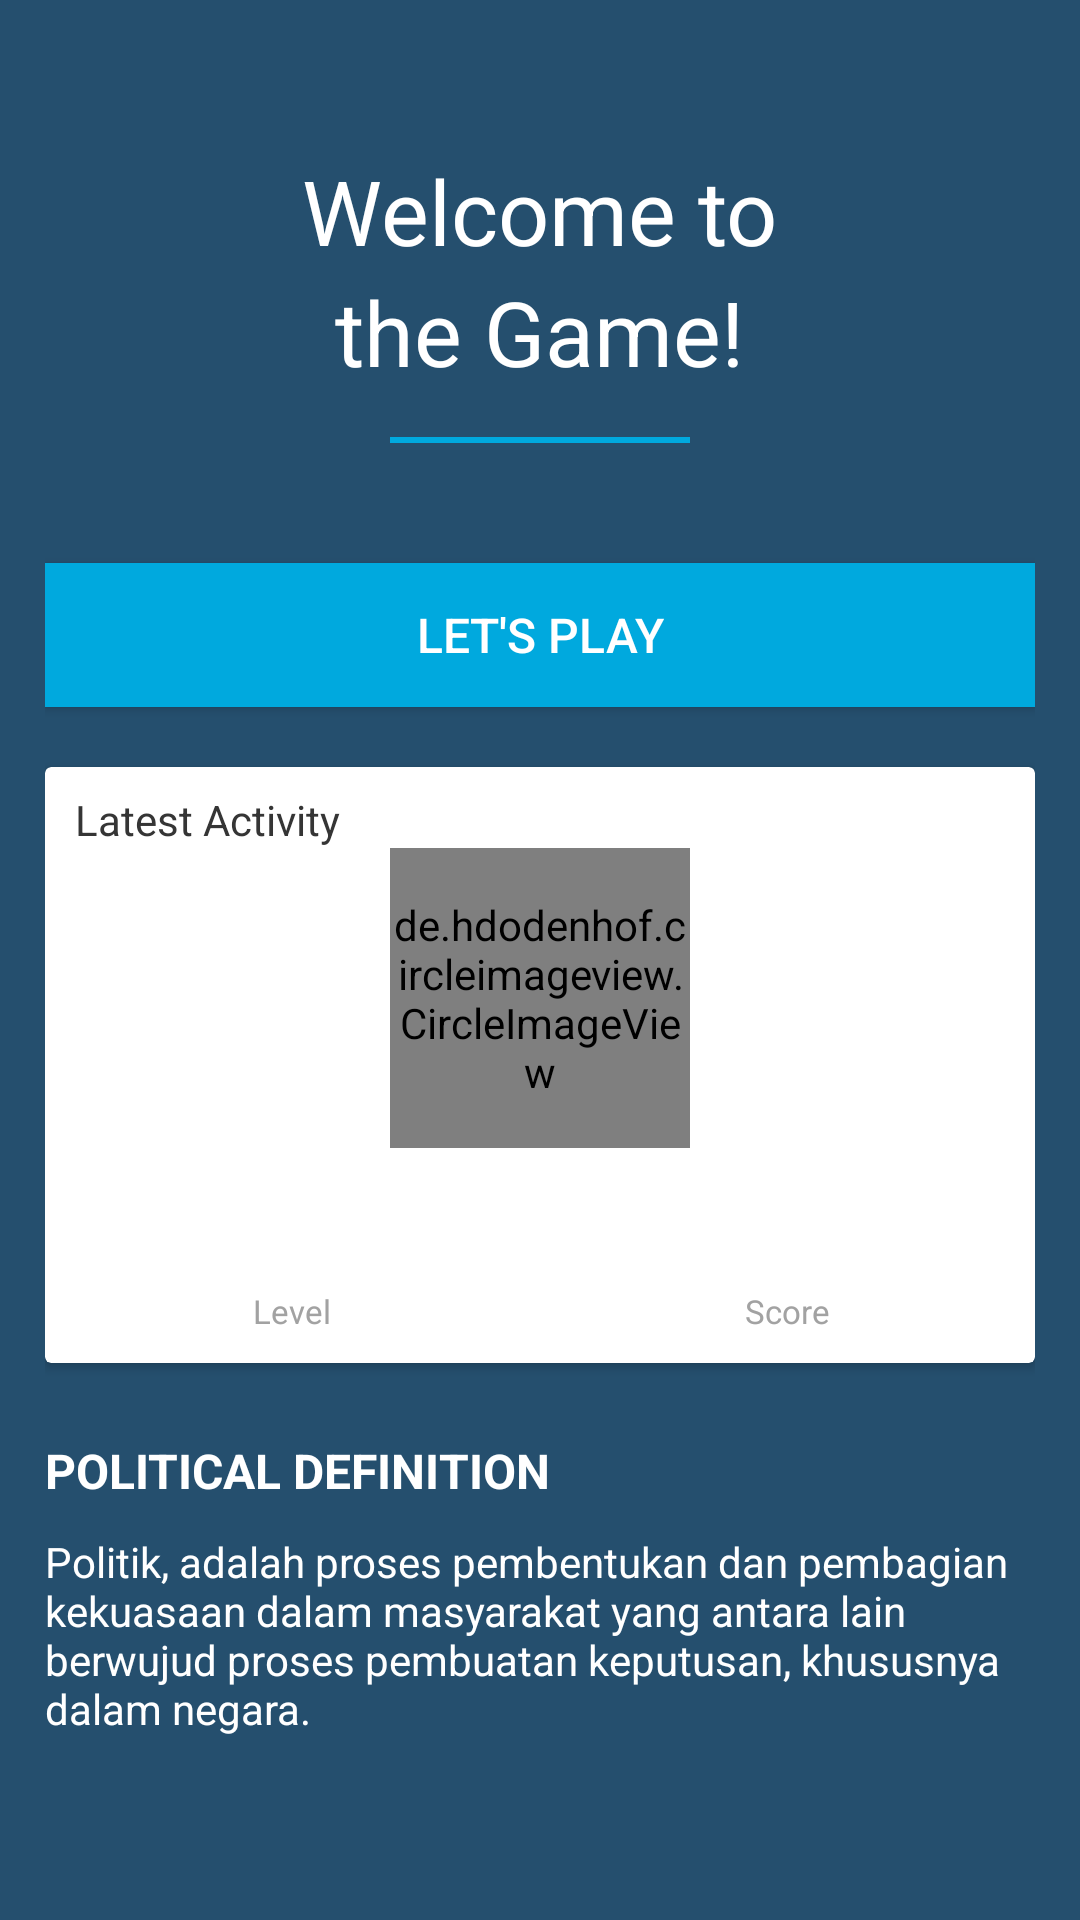

Write the Android layout XML for this screen, with the resource values it uses.
<!-- AndroidManifest.xml: application theme AppTheme -->
<!-- res/layout/fragment_home.xml -->
<?xml version="1.0" encoding="utf-8"?>
<FrameLayout xmlns:android="http://schemas.android.com/apk/res/android"
    xmlns:tools="http://schemas.android.com/tools"
    android:layout_width="match_parent"
    android:layout_height="match_parent"
    xmlns:app="http://schemas.android.com/apk/res-auto"
    android:background="#254F6E"
    tools:context=".ui.fragment.HomeFragment">

    <RelativeLayout
        android:layout_width="match_parent"
        android:layout_height="match_parent"
        android:layout_marginLeft="15dp"
        android:layout_marginRight="15dp">

        <TextView
            android:id="@+id/welcome1"
            android:layout_width="wrap_content"
            android:layout_height="wrap_content"
            android:layout_centerHorizontal="true"
            android:layout_marginTop="50dp"
            android:text="Welcome to"
            android:textColor="@android:color/white"
            android:textSize="30sp" />

        <TextView
            android:id="@+id/welcome2"
            android:layout_width="wrap_content"
            android:layout_height="wrap_content"
            android:layout_below="@+id/welcome1"
            android:layout_centerHorizontal="true"
            android:text="the Game!"
            android:textColor="@android:color/white"
            android:textSize="30sp" />

        <View
            android:id="@+id/line"
            android:layout_width="100dp"
            android:layout_height="2dp"
            android:layout_below="@+id/welcome2"
            android:layout_centerHorizontal="true"
            android:layout_marginTop="15dp"
            android:background="#00A9DE" />

        <Button
            android:id="@+id/btnStart"
            android:layout_width="match_parent"
            android:layout_height="wrap_content"
            android:layout_below="@+id/line"
            android:layout_marginTop="40dp"
            android:background="#00A9DE"
            android:text="Let's Play"
            android:textColor="@android:color/white"
            android:textSize="16sp" />

        <android.support.v7.widget.CardView
            android:id="@+id/card"
            android:layout_width="400dp"
            android:layout_height="wrap_content"
            android:layout_below="@+id/btnStart"
            android:layout_centerHorizontal="true"
            android:layout_marginTop="20dp">

            <LinearLayout
                android:layout_width="match_parent"
                android:layout_height="match_parent"
                android:orientation="vertical">

                <RelativeLayout
                    android:layout_width="match_parent"
                    android:layout_height="wrap_content"
                    android:layout_marginStart="10dp"
                    android:layout_marginEnd="10dp">

                    <TextView
                        android:id="@+id/t1"
                        android:layout_width="wrap_content"
                        android:layout_height="wrap_content"
                        android:layout_alignParentLeft="true"
                        android:layout_alignParentTop="true"
                        android:layout_marginTop="8dp"
                        android:text="Latest Activity"
                        android:textColor="#353535"
                        android:textSize="14sp" />

                    <de.hdodenhof.circleimageview.CircleImageView
                        android:id="@+id/avatar"
                        android:layout_width="100dp"
                        android:layout_height="100dp"
                        android:layout_below="@+id/t1"
                        android:layout_centerHorizontal="true"
                        android:layout_marginBottom="20dp"
                        android:src="@drawable/hulkbusterironman"
                        app:civ_border_color="#fff"
                        app:civ_border_width="2dp" />

                </RelativeLayout>

                <LinearLayout
                    android:layout_width="match_parent"
                    android:layout_height="match_parent"
                    android:orientation="horizontal"
                    android:paddingBottom="10dp"
                    android:weightSum="3">

                    <LinearLayout
                        android:layout_width="0dp"
                        android:layout_height="match_parent"
                        android:layout_weight="1.5"
                        android:gravity="center"
                        android:orientation="vertical">

                        <TextView
                            android:id="@+id/txtLevel"
                            android:layout_width="wrap_content"
                            android:layout_height="wrap_content"
                            android:text=""
                            android:textColor="#00A9DE"
                            android:textSize="20sp"
                            android:textStyle="bold" />

                        <TextView
                            android:id="@+id/t2"
                            android:layout_width="wrap_content"
                            android:layout_height="wrap_content"
                            android:text="Level"
                            android:textColor="#A2A2A2"
                            android:textSize="11sp" />

                    </LinearLayout>

                    <LinearLayout
                        android:layout_width="0dp"
                        android:layout_height="match_parent"
                        android:layout_weight="1.5"
                        android:gravity="center"
                        android:orientation="vertical">

                        <TextView
                            android:id="@+id/txtScore"
                            android:layout_width="wrap_content"
                            android:layout_height="wrap_content"
                            android:text=""
                            android:textColor="#00A9DE"
                            android:textSize="20sp"
                            android:textStyle="bold" />

                        <TextView
                            android:id="@+id/t3"
                            android:layout_width="wrap_content"
                            android:layout_height="wrap_content"
                            android:text="Score"
                            android:textColor="#A2A2A2"
                            android:textSize="11sp" />

                    </LinearLayout>

                </LinearLayout>

            </LinearLayout>

        </android.support.v7.widget.CardView>

        <TextView
            android:id="@+id/t4"
            android:layout_below="@+id/card"
            android:layout_marginTop="25dp"
            android:text="POLITICAL DEFINITION"
            android:textStyle="bold"
            android:textSize="16sp"
            android:textColor="@android:color/white"
            android:layout_width="wrap_content"
            android:layout_height="wrap_content" />

        <TextView
            android:id="@+id/t5"
            android:layout_below="@id/t4"
            android:text="Politik, adalah proses pembentukan dan pembagian kekuasaan dalam masyarakat yang antara lain berwujud proses pembuatan keputusan, khususnya dalam negara."
            android:textColor="@android:color/white"
            android:textAlignment="textStart"
            android:layout_marginTop="10dp"
            android:layout_width="match_parent"
            android:layout_height="wrap_content" />


    </RelativeLayout>

</FrameLayout>
<!-- resources referenced by this layout -->
<resources>
  <!-- drawable hulkbusterironman: jpg bitmap (drawable-xxhdpi, 47644 bytes) -->
  <style name="AppTheme" parent="Theme.AppCompat.Light.NoActionBar">
          
          <item name="colorPrimary">@color/colorPrimary</item>
          <item name="colorPrimaryDark">@color/colorPrimaryDark</item>
          <item name="colorAccent">@color/colorAccent</item>
      </style>
  <color name="colorPrimary">#3F51B5</color>
  <color name="colorPrimaryDark">#303F9F</color>
  <color name="colorAccent">#D81B60</color>
</resources>
